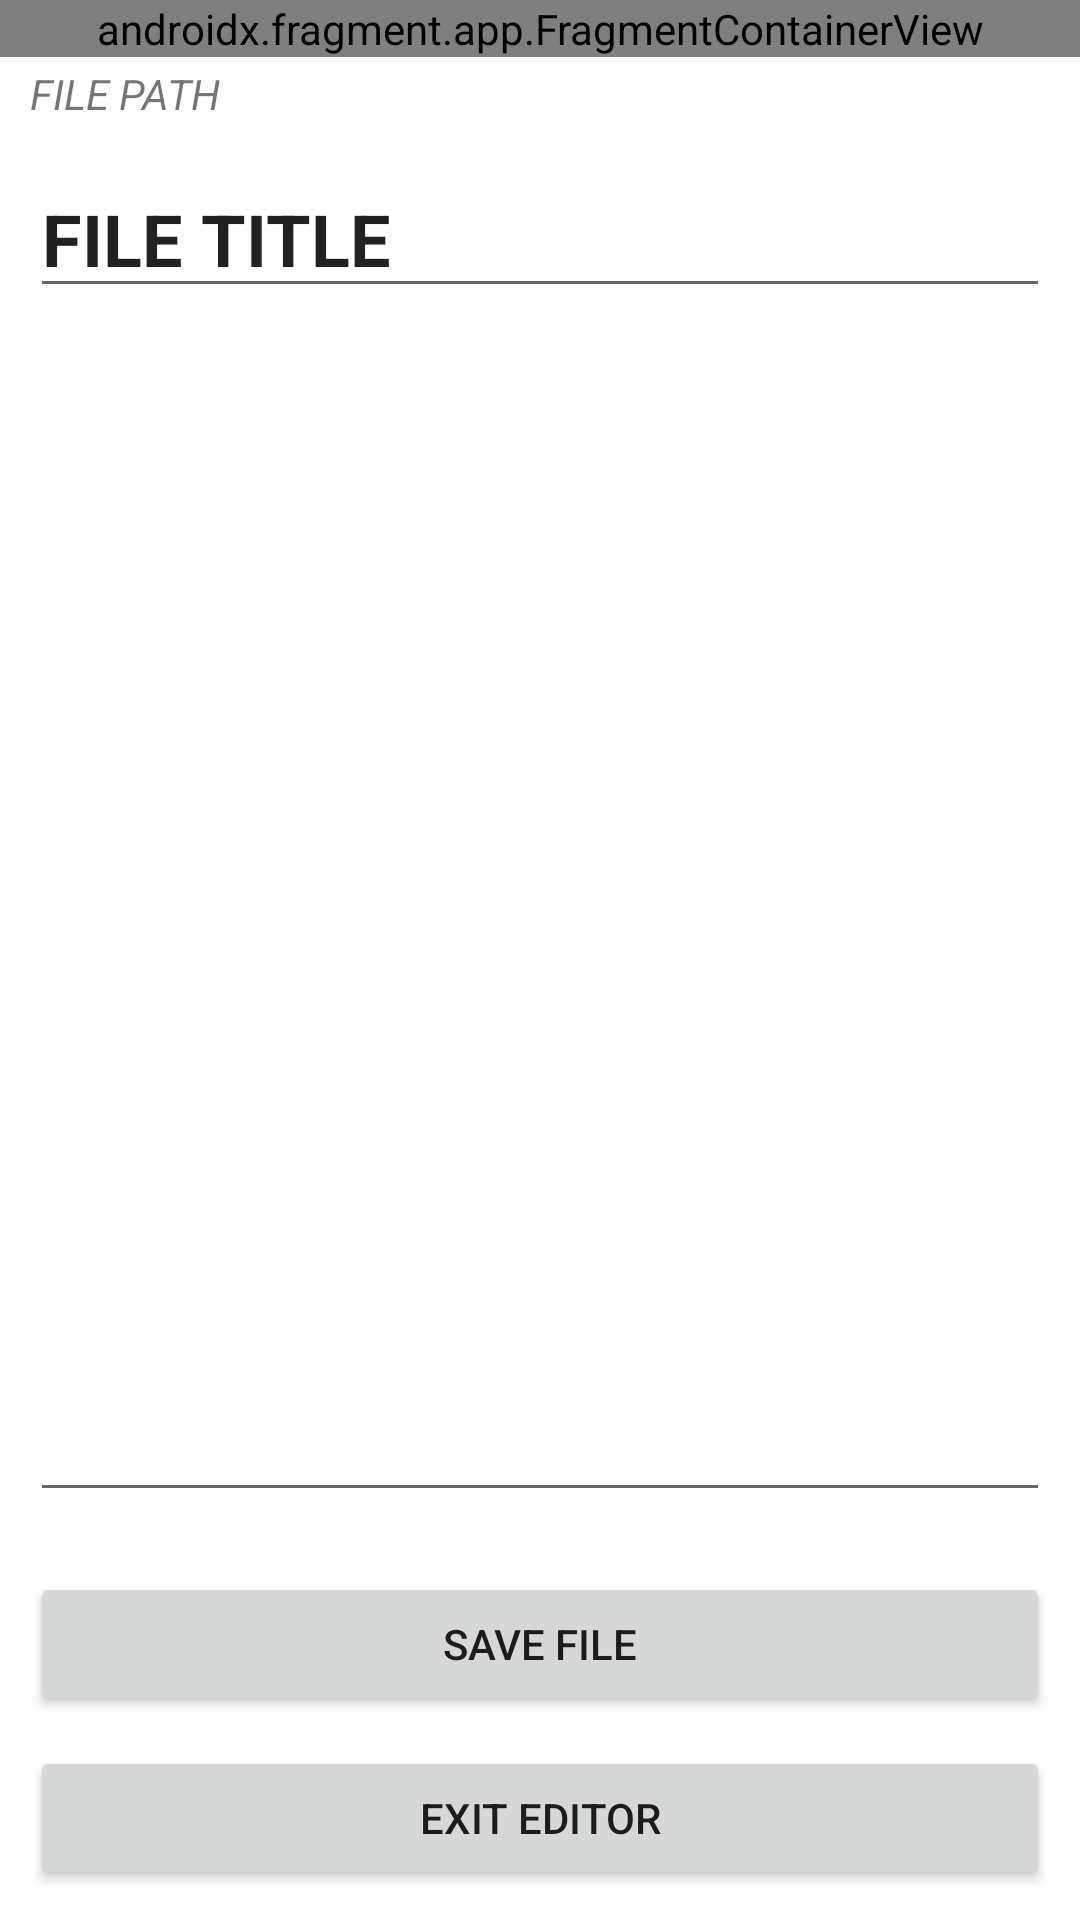

The Android layout XML behind this screen, and the referenced resources:
<!-- AndroidManifest.xml: application theme Theme.CSY2061AS1 -->
<!-- res/layout/fragment_note_edit.xml -->
<?xml version="1.0" encoding="utf-8"?>
<androidx.constraintlayout.widget.ConstraintLayout xmlns:android="http://schemas.android.com/apk/res/android"
    xmlns:app="http://schemas.android.com/apk/res-auto"
    xmlns:tools="http://schemas.android.com/tools"
    android:layout_width="match_parent"
    android:layout_height="match_parent">

    <LinearLayout
        android:id="@+id/noteEditorLayout"
        android:layout_width="match_parent"
        android:layout_height="match_parent"
        android:orientation="vertical"
        app:layout_constraintBottom_toBottomOf="parent"
        app:layout_constraintEnd_toEndOf="parent"
        app:layout_constraintStart_toStartOf="parent"
        app:layout_constraintTop_toTopOf="parent">

        <androidx.fragment.app.FragmentContainerView
            android:id="@+id/userInfoContainer3"
            android:name="com.github.sebastiankg02.csy2061.as1.fragments.UserInfoFragment"
            android:layout_width="match_parent"
            android:layout_height="wrap_content"
            tools:layout="@layout/fragment_user_info" />

        <TextView
            android:id="@+id/fileCurrentlyEditingPath"
            android:layout_width="match_parent"
            android:layout_height="wrap_content"
            android:layout_marginHorizontal="10dp"
            android:layout_marginVertical="2.5dp"
            android:text="FILE PATH"
            android:textStyle="italic" />

        <EditText
            android:id="@+id/fileTitle"
            android:layout_width="match_parent"
            android:layout_height="wrap_content"
            android:layout_margin="10dp"
            android:singleLine="true"
            android:text="FILE TITLE"
            android:textSize="24sp"
            android:textStyle="bold" />

        <EditText
            android:id="@+id/noteEditor"
            android:layout_width="match_parent"
            android:layout_height="wrap_content"
            android:layout_margin="10dp"
            android:layout_weight="1"
            android:ems="10"
            android:gravity="start|top|left"
            android:inputType="textMultiLine" />

        <LinearLayout
            android:id="@+id/editorTools"
            android:layout_width="match_parent"
            android:layout_height="wrap_content"
            android:layout_margin="5dp"
            android:orientation="vertical">

            <Button
                android:id="@+id/saveButton"
                android:layout_width="match_parent"
                android:layout_height="wrap_content"
                android:layout_margin="5dp"
                android:text="@string/notes_edit_save_file" />

            <Button
                android:id="@+id/notesEditorExit"
                android:layout_width="match_parent"
                android:layout_height="wrap_content"
                android:layout_margin="5dp"
                android:text="@string/notes_edit_exit" />
        </LinearLayout>
    </LinearLayout>
</androidx.constraintlayout.widget.ConstraintLayout>
<!-- res/layout/fragment_user_info.xml (included above) -->
<?xml version="1.0" encoding="utf-8"?>
<androidx.constraintlayout.widget.ConstraintLayout xmlns:android="http://schemas.android.com/apk/res/android"
    xmlns:app="http://schemas.android.com/apk/res-auto"
    android:layout_width="match_parent"
    android:layout_height="match_parent">

    <LinearLayout
        android:layout_width="match_parent"
        android:layout_height="match_parent"
        android:orientation="vertical"
        android:padding="10dp"
        app:layout_constraintBottom_toBottomOf="parent"
        app:layout_constraintEnd_toEndOf="parent"
        app:layout_constraintStart_toStartOf="parent"
        app:layout_constraintTop_toTopOf="parent">

        <LinearLayout
            android:layout_width="match_parent"
            android:layout_height="match_parent"
            android:elevation="25dp"
            android:orientation="horizontal">

            <TextView
                android:id="@+id/userFullName"
                android:layout_width="wrap_content"
                android:layout_height="wrap_content"
                android:layout_weight="1"
                android:padding="10dp"
                android:text="USER'S FULL NAME"
                android:textStyle="bold" />

            <TextView
                android:id="@+id/userStageRole"
                android:layout_width="wrap_content"
                android:layout_height="wrap_content"
                android:layout_weight="1"
                android:padding="10dp"
                android:text="ROLE NAME"
                android:textAlignment="textEnd"
                android:textStyle="italic" />

        </LinearLayout>
    </LinearLayout>

</androidx.constraintlayout.widget.ConstraintLayout>
<!-- resources referenced by this layout -->
<resources>
  <string name="notes_edit_exit">Exit Editor</string>
  <string name="notes_edit_save_file">Save file</string>
  <style name="Theme.CSY2061AS1" parent="Theme.MaterialComponents.DayNight.DarkActionBar">
          
          <item name="colorPrimary">@color/royal_blue</item>
          <item name="colorPrimaryVariant">@color/royal_blue2</item>
          <item name="colorOnPrimary">@color/white</item>
          
          <item name="colorSecondary">@color/teal_200</item>
          <item name="colorSecondaryVariant">@color/teal_700</item>
          <item name="colorOnSecondary">@color/black</item>
          
          <item name="android:statusBarColor">?attr/colorPrimaryVariant</item>
          
      </style>
  <color name="royal_blue">#FF001FFF</color>
  <color name="royal_blue2">#FF005FFF</color>
  <color name="white">#FFFFFFFF</color>
  <color name="teal_200">#FF03DAC5</color>
  <color name="teal_700">#FF018786</color>
  <color name="black">#FF000000</color>
</resources>
